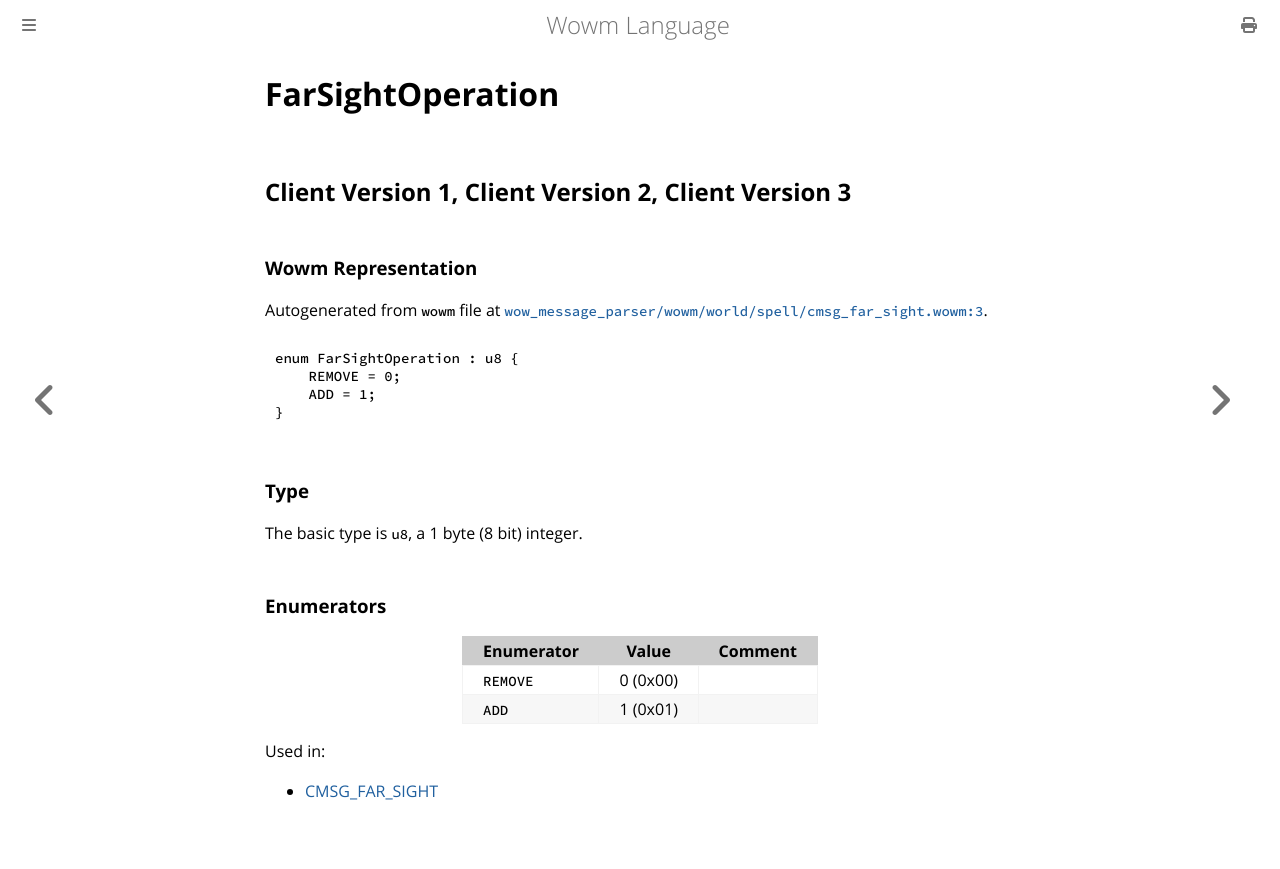

repository: gtker/wow_messages · page: docs/farsightoperation.html · generator: mdbook

# FarSightOperation

## Client Version 1, Client Version 2, Client Version 3

### Wowm Representation

Autogenerated from `wowm` file at [`wow_message_parser/wowm/world/spell/cmsg_far_sight.wowm:3`](https://github.com/gtker/wow_messages/tree/main/wow_message_parser/wowm/world/spell/cmsg_far_sight.wowm#L3).

```rust,ignore
enum FarSightOperation : u8 {
    REMOVE = 0;
    ADD = 1;
}
```
### Type
The basic type is `u8`, a 1 byte (8 bit) integer.
### Enumerators
| Enumerator | Value  | Comment |
| --------- | -------- | ------- |
| `REMOVE` | 0 (0x00) |  |
| `ADD` | 1 (0x01) |  |

Used in:
* [CMSG_FAR_SIGHT](cmsg_far_sight.md)
